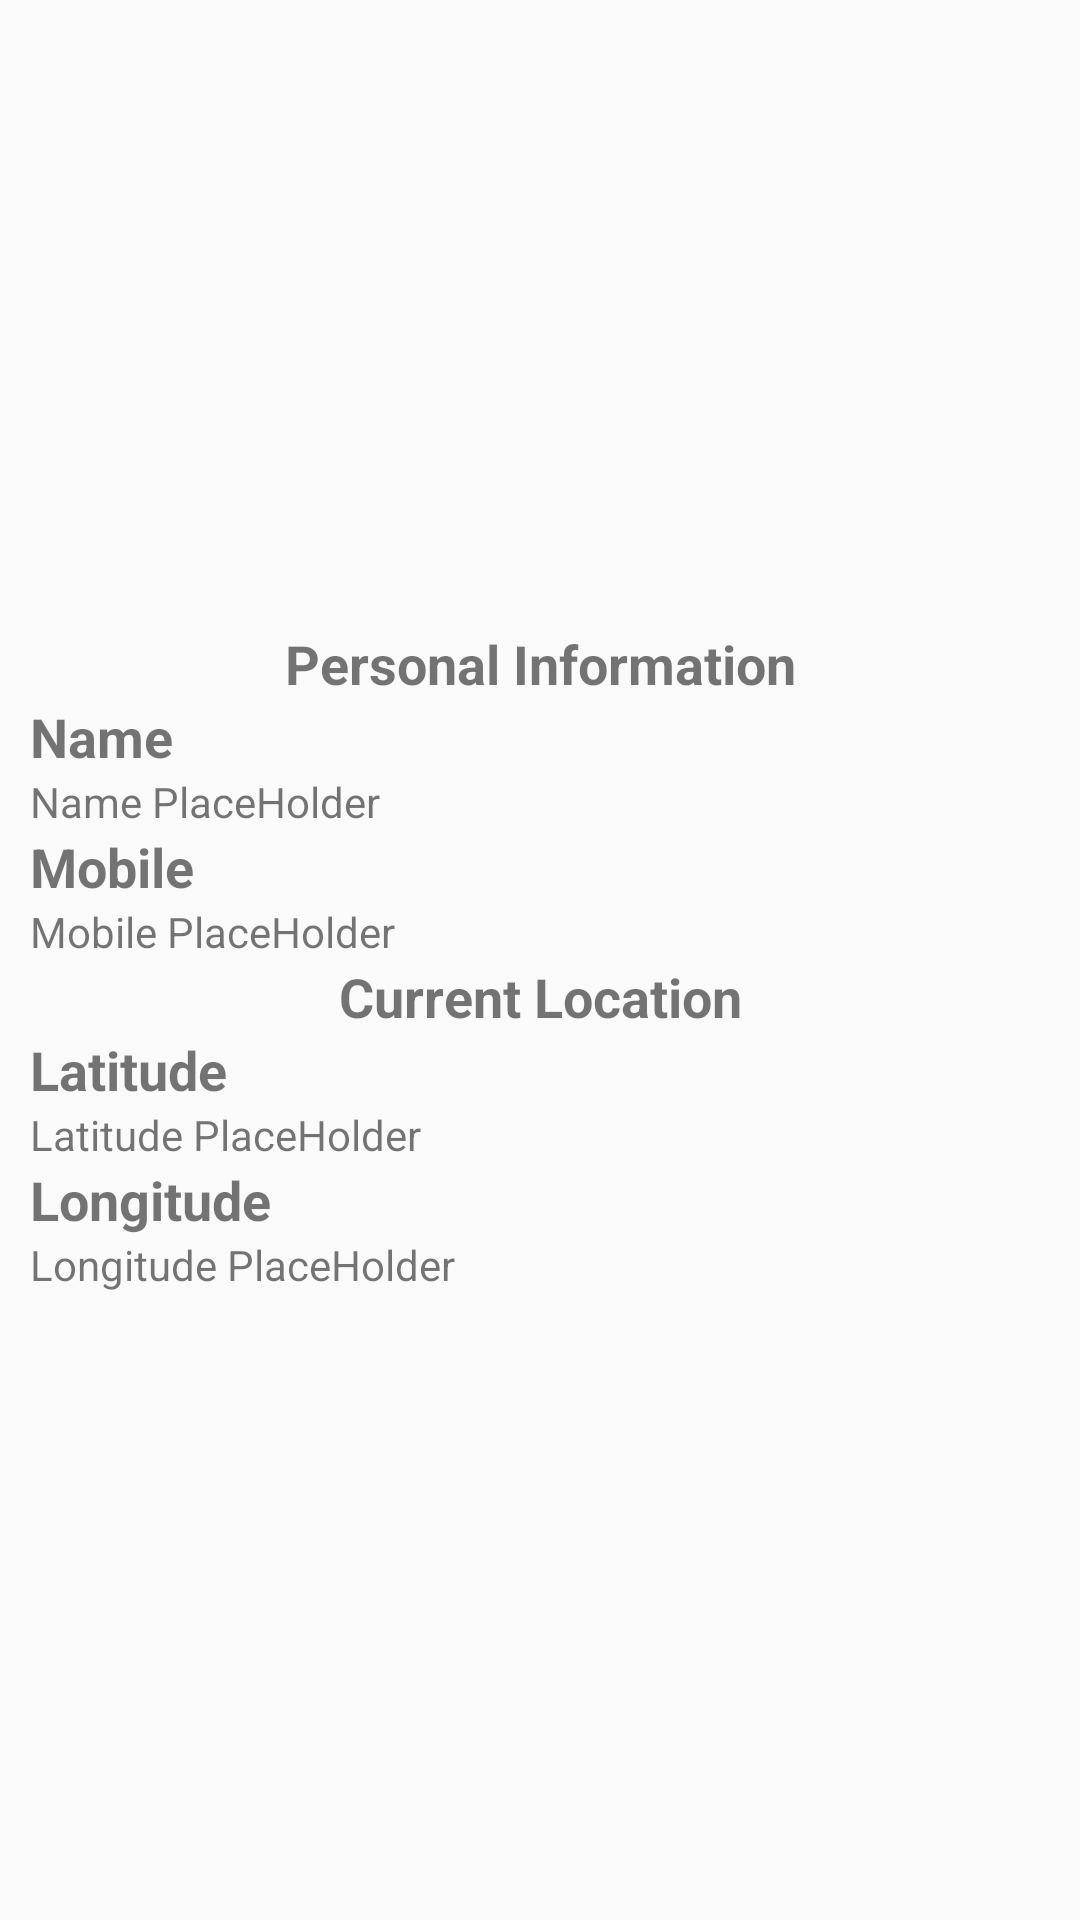

Reconstruct the res/layout file that produces this screen, plus the resources it refers to.
<!-- AndroidManifest.xml: activity theme Theme.AppCompat.DayNight.NoActionBar -->
<!-- res/layout/activity_main.xml -->
<?xml version="1.0" encoding="utf-8"?>
<androidx.constraintlayout.widget.ConstraintLayout xmlns:android="http://schemas.android.com/apk/res/android"
    xmlns:app="http://schemas.android.com/apk/res-auto"
    xmlns:tools="http://schemas.android.com/tools"
    android:layout_width="match_parent"
    android:layout_height="match_parent"
    tools:context=".MainActivity">

    <LinearLayout
        android:id="@+id/linearLayout2"
        android:layout_width="match_parent"
        android:layout_height="wrap_content"
        android:orientation="vertical"
        android:layout_marginStart="10dp"
        android:layout_marginEnd="10dp"
        app:layout_constraintBottom_toBottomOf="parent"
        app:layout_constraintEnd_toEndOf="parent"
        app:layout_constraintStart_toStartOf="parent"
        app:layout_constraintTop_toTopOf="parent">

        <TextView
            android:id="@+id/textView8"
            android:layout_width="match_parent"
            android:layout_height="wrap_content"
            android:textStyle="bold"
            android:textSize="18sp"
            android:gravity="center"
            android:text="Personal Information" />

        <TextView
            android:layout_width="match_parent"
            android:layout_height="wrap_content"
            android:textStyle="bold"
            android:textSize="18sp"
            android:text="Name" />

        <TextView
            android:id="@+id/nameTextView"
            android:layout_width="match_parent"
            android:layout_height="wrap_content"
            android:text="Name PlaceHolder" />

        <TextView
            android:layout_width="match_parent"
            android:layout_height="wrap_content"
            android:textStyle="bold"
            android:textSize="18sp"
            android:text="Mobile" />

        <TextView
            android:id="@+id/mobileTextView"
            android:layout_width="match_parent"
            android:layout_height="wrap_content"
            android:text="Mobile PlaceHolder" />

        <TextView
            android:id="@+id/textView5"
            android:layout_width="match_parent"
            android:layout_height="wrap_content"
            android:textStyle="bold"
            android:textSize="18sp"
            android:gravity="center"
            android:text="Current Location" />

        <TextView
            android:layout_width="match_parent"
            android:layout_height="wrap_content"
            android:textStyle="bold"
            android:textSize="18sp"
            android:text="Latitude" />

        <TextView
            android:id="@+id/latitudeTextView"
            android:layout_width="match_parent"
            android:layout_height="wrap_content"
            android:text="Latitude PlaceHolder" />

        <TextView
            android:layout_width="match_parent"
            android:layout_height="wrap_content"
            android:textStyle="bold"
            android:textSize="18sp"
            android:text="Longitude" />

        <TextView
            android:id="@+id/longitudeTextView"
            android:layout_width="match_parent"
            android:layout_height="wrap_content"
            android:text="Longitude PlaceHolder" />
    </LinearLayout>
</androidx.constraintlayout.widget.ConstraintLayout>
<!-- resources referenced by this layout -->
<resources>

</resources>
